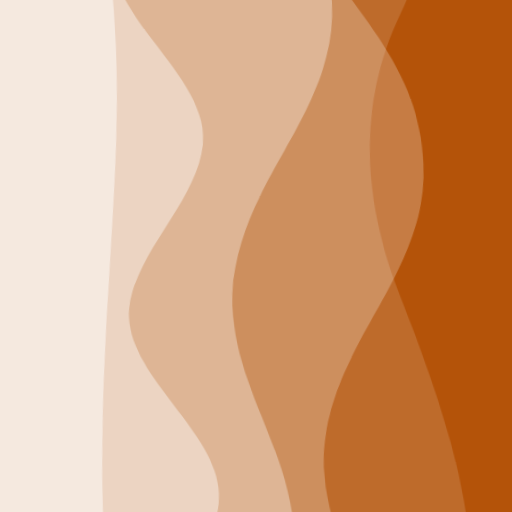
t = 0.00 s
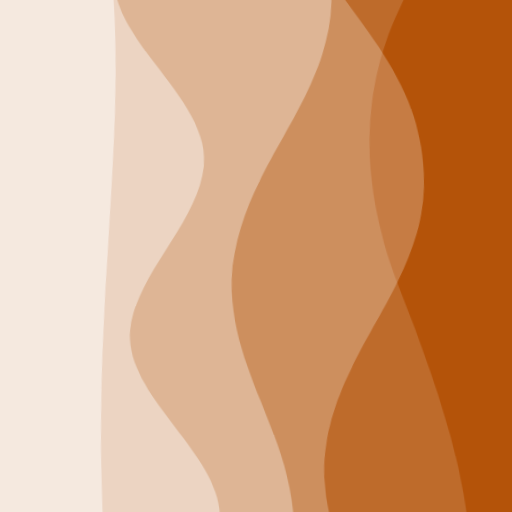
t = 2.50 s
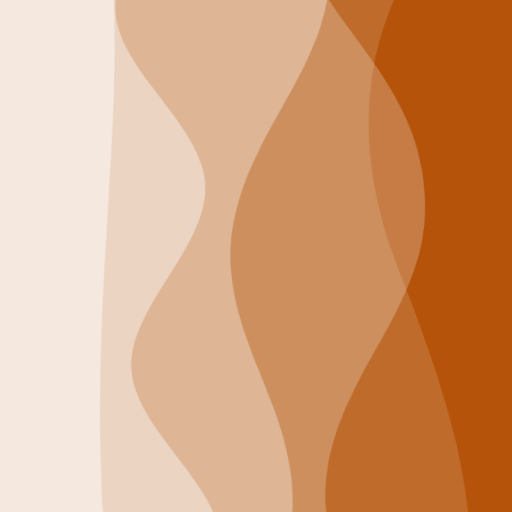
t = 5.00 s
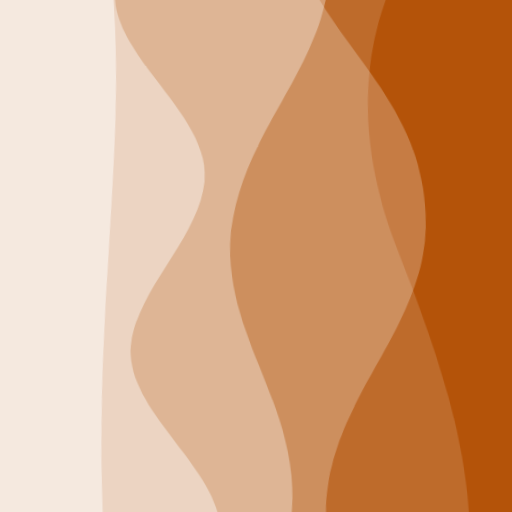
t = 7.50 s

The animated SVG that drew these frames (rendered in a browser with its animation timeline set to each time). Animation: 2 CSS @keyframes rules; frames cover the first 7.50 s, repeats indefinitely.

<svg xmlns="http://www.w3.org/2000/svg" viewBox="0 0 100 100" fill="none" shape-rendering="auto" aria-hidden="true"><!-- Generated by DiceBear (https://www.dicebear.com) --><metadata xmlns:rdf="http://www.w3.org/1999/02/22-rdf-syntax-ns#" xmlns:xsi="http://www.w3.org/2001/XMLSchema-instance" xmlns:dc="http://purl.org/dc/elements/1.1/" xmlns:dcterms="http://purl.org/dc/terms/"><rdf:RDF><rdf:Description><dc:title>Waves</dc:title><dc:creator>DiceBear</dc:creator><dc:source xsi:type="dcterms:URI">https://www.dicebear.com</dc:source><dcterms:license xsi:type="dcterms:URI">https://creativecommons.org/publicdomain/zero/1.0/</dcterms:license><dc:rights>“Waves” (https://www.dicebear.com) by “DiceBear”, licensed under “CC0 1.0” (https://creativecommons.org/publicdomain/zero/1.0/)</dc:rights></rdf:Description></rdf:RDF></metadata><defs><g id="layer-surge-49ca8066"><path d="M0 6c24 0 44 4 62 14 16 8 34 8 52 2 20-7 38-12 54-12 12 0 24 4 32 6v114H0Z" fill="#ffffff"/></g><g id="layer-swell-49ca8066"><path d="M0 24C25 24 35 0 62 0c22 0 34 20 56 22 18 1 30-10 48-10 12 0 24 6 34 8v110H0Z" fill="#ffffff"/></g><g id="layer-rolling-49ca8066"><path d="M0 8c12 0 23 16 35 16S58 8 70 8s23 16 35 16 23-16 35-16 23 16 35 16c8 0 17-8 25-10v116H0Z" fill="#ffffff"/></g><g id="layer-calm-49ca8066"><path d="M0 16c28 0 52-6 84-5s72 10 116 5v114H0Z" fill="#ffffff"/></g><g id="body-quintet-49ca8066"><g opacity=".14"><g class="dbwa-l1"><use transform="translate(-50) translate(-6.184, 0.66742)" href="#layer-surge-49ca8066"/></g></g><g opacity=".24"><g class="dbwa-l2"><use transform="translate(-50 17) translate(21.4594, -0.47294)" href="#layer-swell-49ca8066"/></g></g><g opacity=".34"><g class="dbwa-l3"><use transform="translate(-50 34) translate(-10.7858, -1.03909)" href="#layer-swell-49ca8066"/></g></g><g opacity=".42"><g class="dbwa-l4"><use transform="translate(-50 51) translate(5.9748, 0.3003)" href="#layer-rolling-49ca8066"/></g></g><g opacity=".48"><g class="dbwa-l5"><use transform="translate(-50 68) translate(-18.9206, -3.35062)" href="#layer-calm-49ca8066"/></g></g></g><g id="bodyFree-default-49ca8066"><use href="#body-quintet-49ca8066"/></g><g id="rotation-free-49ca8066"><use transform="rotate(87.4541, 50, 50)" href="#bodyFree-default-49ca8066"/></g><g id="animation-medium-49ca8066"><g class="dbwa-medium"/><style>svg:has(.dbwa-medium){--dbwa-t:1;--dbwa-p:running}@media (prefers-reduced-motion: no-preference){@keyframes dbwaDriftA{0%,100%{transform:translateX(0)}50%{transform:translateX(-10px)}} @keyframes dbwaDriftB{0%,100%{transform:translateX(0)}50%{transform:translateX(10px)}} .dbwa-l1{animation:dbwaDriftA calc(var(--dbwa-t,1)*20s) ease-in-out infinite} .dbwa-l2{animation:dbwaDriftB calc(var(--dbwa-t,1)*16.5s) ease-in-out infinite} .dbwa-l3{animation:dbwaDriftA calc(var(--dbwa-t,1)*13.5s) ease-in-out infinite} .dbwa-l4{animation:dbwaDriftB calc(var(--dbwa-t,1)*11s) ease-in-out infinite} .dbwa-l5{animation:dbwaDriftA calc(var(--dbwa-t,1)*9.5s) ease-in-out infinite} .dbwa-l6{animation:dbwaDriftB calc(var(--dbwa-t,1)*8s) ease-in-out infinite}.dbwa-l1,.dbwa-l2,.dbwa-l3,.dbwa-l4,.dbwa-l5,.dbwa-l6{animation-play-state:var(--dbwa-p,paused)}}</style></g><clipPath id="clip-49ca8066"><rect width="100" height="100" rx="0" ry="0"/></clipPath></defs><g clip-path="url(#clip-49ca8066)"><rect width="100" height="100" fill="#b45309"/><use href="#rotation-free-49ca8066"/><use href="#animation-medium-49ca8066"/></g></svg>
